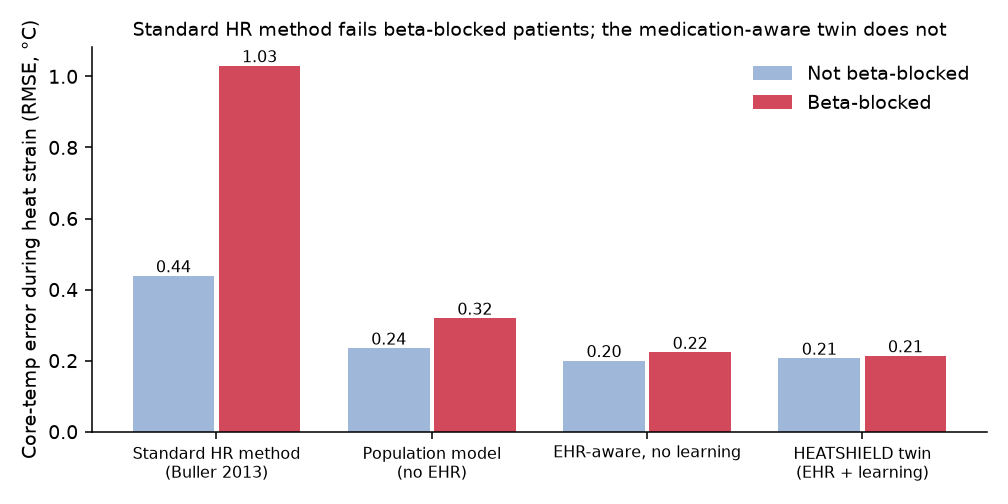

Data behind this chart, as committed beside it:
method, group, rmse_all_c, rmse_heat_strain_c, bias_heat_strain_c
Standard HR method (Buller 2013), beta-blocked, 0.4912, 1.03, -0.9848
Standard HR method (Buller 2013), not beta-blocked, 0.2447, 0.4388, -0.2936
Population model (no EHR), beta-blocked, 0.1587, 0.3195, -0.2427
Population model (no EHR), not beta-blocked, 0.1561, 0.2352, -0.03773
EHR-aware, no learning, beta-blocked, 0.1435, 0.2233, -0.1439
EHR-aware, no learning, not beta-blocked, 0.1417, 0.2001, -0.08776
HEATSHIELD twin (EHR + learning), beta-blocked, 0.1453, 0.2136, -0.1143
HEATSHIELD twin (EHR + learning), not beta-blocked, 0.1408, 0.2068, -0.08853
